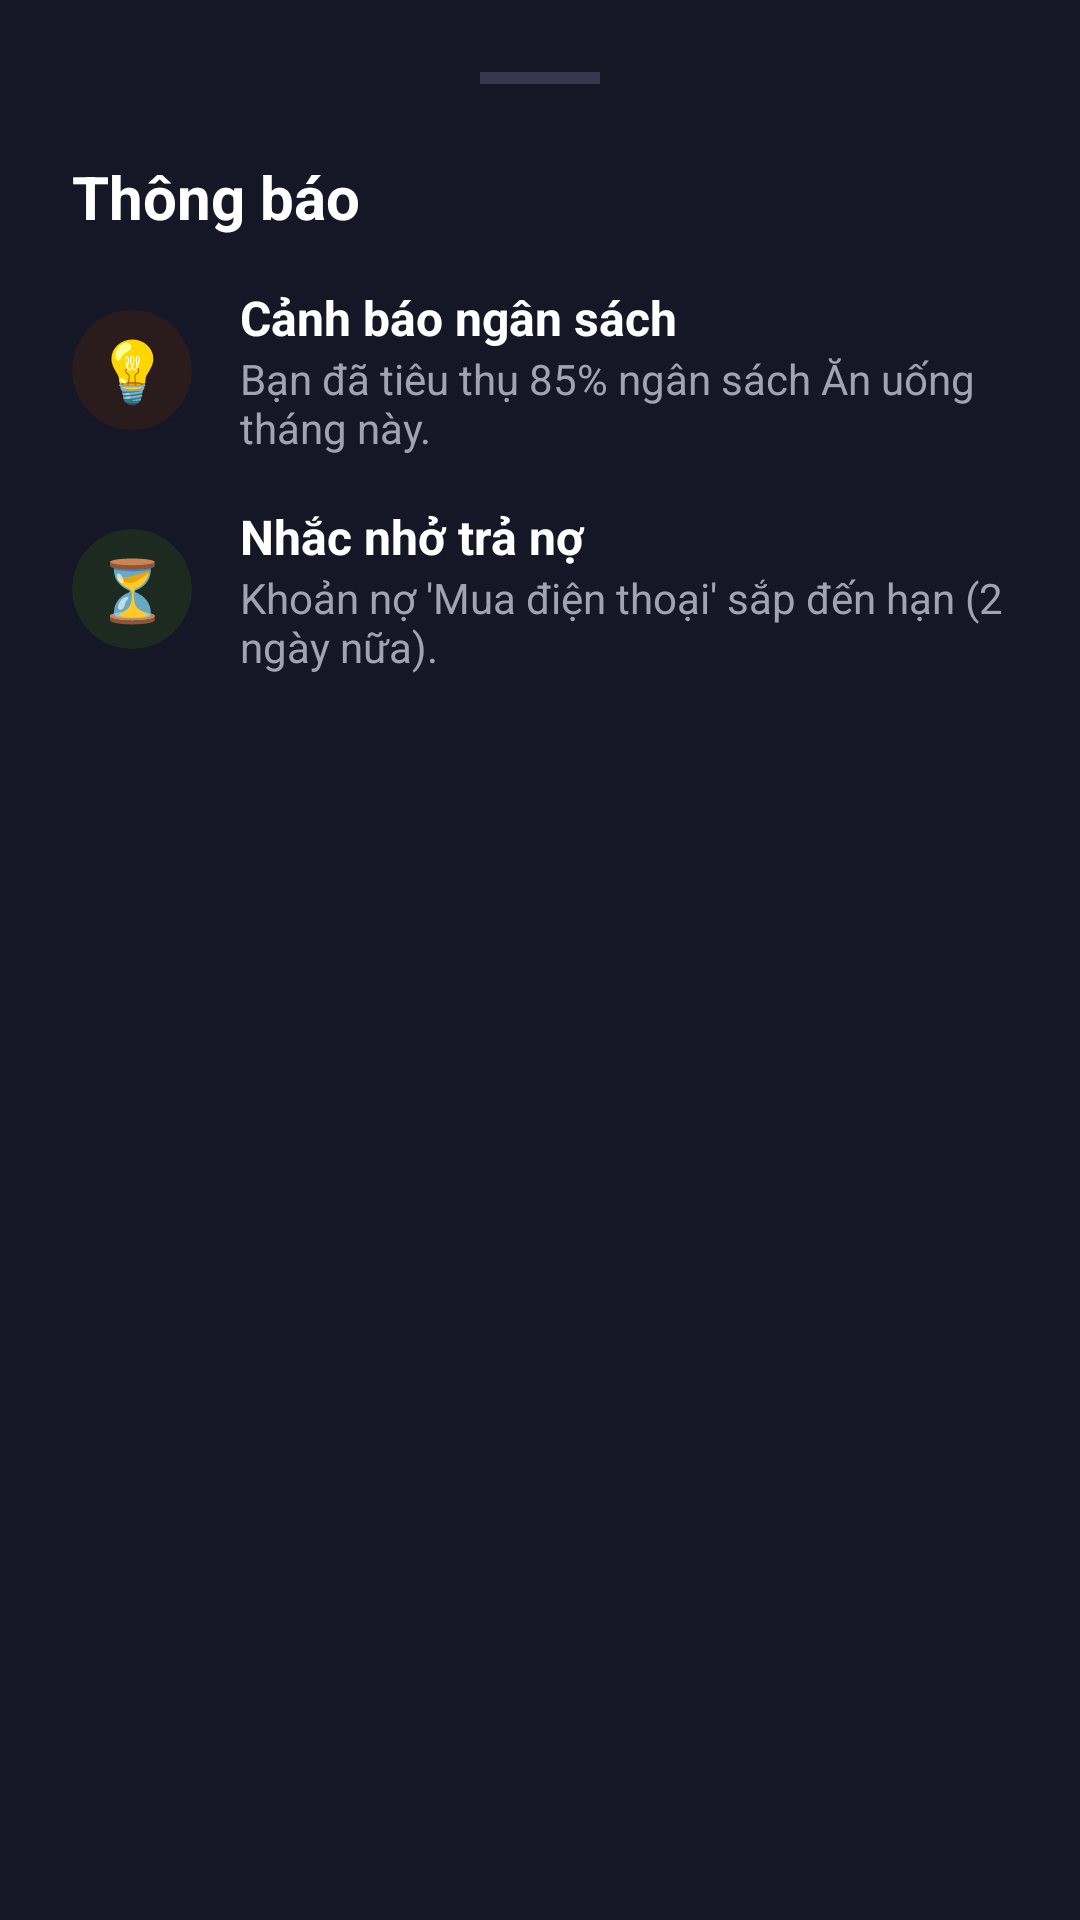

This screen was rendered from an Android layout file. Write that file and the resources it references.
<!-- AndroidManifest.xml: application theme Theme.Tip -->
<!-- res/layout/bottom_sheet_notifications.xml -->
<?xml version="1.0" encoding="utf-8"?>
<LinearLayout xmlns:android="http://schemas.android.com/apk/res/android"
    xmlns:app="http://schemas.android.com/apk/res-auto"
    android:layout_width="match_parent"
    android:layout_height="wrap_content"
    android:background="#161726"
    android:orientation="vertical"
    android:padding="24dp">

    
    <View
        android:layout_width="40dp"
        android:layout_height="4dp"
        android:layout_gravity="center_horizontal"
        android:layout_marginBottom="24dp"
        android:background="#37384D" />

    <TextView
        android:layout_width="wrap_content"
        android:layout_height="wrap_content"
        android:layout_marginBottom="16dp"
        android:text="Thông báo"
        android:textColor="@android:color/white"
        android:textSize="20sp"
        android:textStyle="bold" />

    
    <LinearLayout
        android:layout_width="match_parent"
        android:layout_height="wrap_content"
        android:orientation="horizontal"
        android:layout_marginBottom="16dp"
        android:gravity="center_vertical">
        
        <androidx.cardview.widget.CardView
            android:layout_width="40dp"
            android:layout_height="40dp"
            app:cardBackgroundColor="#2A1C1C"
            app:cardCornerRadius="20dp"
            app:cardElevation="0dp">
            <TextView
                android:layout_width="match_parent"
                android:layout_height="match_parent"
                android:gravity="center"
                android:text="💡"
                android:textSize="20sp" />
        </androidx.cardview.widget.CardView>

        <LinearLayout
            android:layout_width="0dp"
            android:layout_height="wrap_content"
            android:layout_weight="1"
            android:orientation="vertical"
            android:layout_marginStart="16dp">
            <TextView
                android:layout_width="wrap_content"
                android:layout_height="wrap_content"
                android:text="Cảnh báo ngân sách"
                android:textColor="@android:color/white"
                android:textSize="16sp"
                android:textStyle="bold" />
            <TextView
                android:layout_width="wrap_content"
                android:layout_height="wrap_content"
                android:text="Bạn đã tiêu thụ 85% ngân sách Ăn uống tháng này."
                android:textColor="#A1A2B2"
                android:textSize="14sp" />
        </LinearLayout>
    </LinearLayout>

    
    <LinearLayout
        android:layout_width="match_parent"
        android:layout_height="wrap_content"
        android:orientation="horizontal"
        android:layout_marginBottom="16dp"
        android:gravity="center_vertical">
        
        <androidx.cardview.widget.CardView
            android:layout_width="40dp"
            android:layout_height="40dp"
            app:cardBackgroundColor="#1C2A20"
            app:cardCornerRadius="20dp"
            app:cardElevation="0dp">
            <TextView
                android:layout_width="match_parent"
                android:layout_height="match_parent"
                android:gravity="center"
                android:text="⏳"
                android:textSize="20sp" />
        </androidx.cardview.widget.CardView>

        <LinearLayout
            android:layout_width="0dp"
            android:layout_height="wrap_content"
            android:layout_weight="1"
            android:orientation="vertical"
            android:layout_marginStart="16dp">
            <TextView
                android:layout_width="wrap_content"
                android:layout_height="wrap_content"
                android:text="Nhắc nhở trả nợ"
                android:textColor="@android:color/white"
                android:textSize="16sp"
                android:textStyle="bold" />
            <TextView
                android:layout_width="wrap_content"
                android:layout_height="wrap_content"
                android:text="Khoản nợ 'Mua điện thoại' sắp đến hạn (2 ngày nữa)."
                android:textColor="#A1A2B2"
                android:textSize="14sp" />
        </LinearLayout>
    </LinearLayout>

</LinearLayout>
<!-- resources referenced by this layout -->
<resources>
  <style name="Theme.Tip" parent="Base.Theme.Tip" />
  <style name="Base.Theme.Tip" parent="Theme.Material3.DayNight.NoActionBar">
          
          <item name="android:textColorPrimary">#FFFFFF</item>
          <item name="android:textColorHint">#888899</item>
          
          <item name="android:editTextColor">@color/text_primary</item>
          <item name="android:colorControlActivated">#735BF2</item>
          <item name="android:colorControlHighlight">#33735BF2</item>
      </style>
  <color name="text_primary">#1A1730</color>
</resources>
